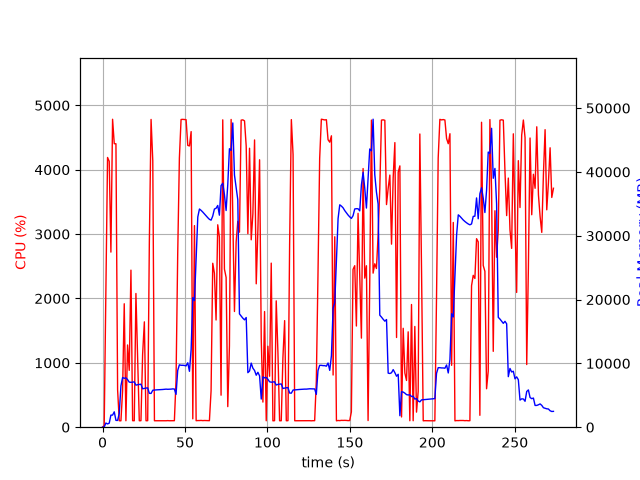

The data file committed next to this chart (first rows):
elapsed_time, nproc, cpu, mem_real, mem_virtual
3.62396240234375e-05, 1, 0.0, 6.156, 2529
1.006, 1, 26.8, 25.26, 122.1
2.015, 1, 2080, 654.3, 4656
3.033, 1, 4190, 509.1, 5064
4.051, 1, 4130, 629.7, 5092
5.069, 1, 2720, 1894, 7068
6.086, 1, 4784, 1894, 7068
7.105, 1, 4404, 2408, 8604
8.126, 1, 4403, 1066, 8604
9.132, 1, 580.9, 1059, 9628
10.14, 1, 100.3, 2162, 18674
11.15, 1, 99.2, 6486, 18674
12.16, 1, 565.1, 7782, 18756
13.16, 1, 1918, 7662, 18794
14.17, 1, 100.3, 7733, 18794
15.18, 1, 1277, 7457, 18794
16.18, 1, 883.0, 7063, 18794
17.23, 1, 2440, 7030, 18874
18.23, 1, 101.3, 7068, 18874
19.24, 1, 100.2, 7101, 18874
20.25, 1, 2077, 6591, 18874
21.28, 1, 1094, 6659, 18874
22.28, 1, 100.2, 6704, 18874
23.29, 1, 101.2, 6739, 18874
24.3, 1, 1130, 6021, 18874
25.36, 1, 1636, 6077, 18877
26.37, 1, 100.3, 6129, 18877
27.38, 1, 101.2, 6163, 18877
28.38, 1, 2877, 5311, 18877
29.43, 1, 4781, 5291, 18877
30.46, 1, 4140, 5794, 19358
31.47, 1, 100.3, 5823, 19358
32.48, 1, 100.2, 5846, 19358
33.49, 1, 100.3, 5862, 19358
34.49, 1, 101.3, 5883, 19358
35.5, 1, 100.3, 5896, 19358
36.51, 1, 101.3, 5910, 19358
37.51, 1, 99.3, 5944, 19358
38.52, 1, 100.2, 5963, 19358
39.53, 1, 102.3, 5941, 19358
40.54, 1, 100.3, 5952, 19358
41.55, 1, 101.0, 5967, 19358
42.56, 1, 100.0, 6003, 19358
43.56, 1, 101.1, 5980, 19358
44.57, 1, 729.8, 5147, 19372
45.58, 1, 2686, 8892, 22956
46.6, 1, 4180, 9775, 22956
47.62, 1, 4780, 9703, 22956
48.64, 1, 4782, 9703, 22956
49.66, 1, 4780, 9676, 22956
50.67, 1, 4777, 9611, 22956
51.69, 1, 4378, 10096, 22956
52.71, 1, 4369, 8756, 22956
53.73, 1, 4592, 12202, 37765
54.74, 1, 129.8, 20313, 37765
55.75, 1, 3132, 19840, 58245
56.76, 1, 101.2, 26435, 58245
57.77, 1, 103.2, 32941, 58245
58.77, 1, 103.3, 34192, 58245
59.78, 1, 105.2, 33976, 58245
... 211 more rows
